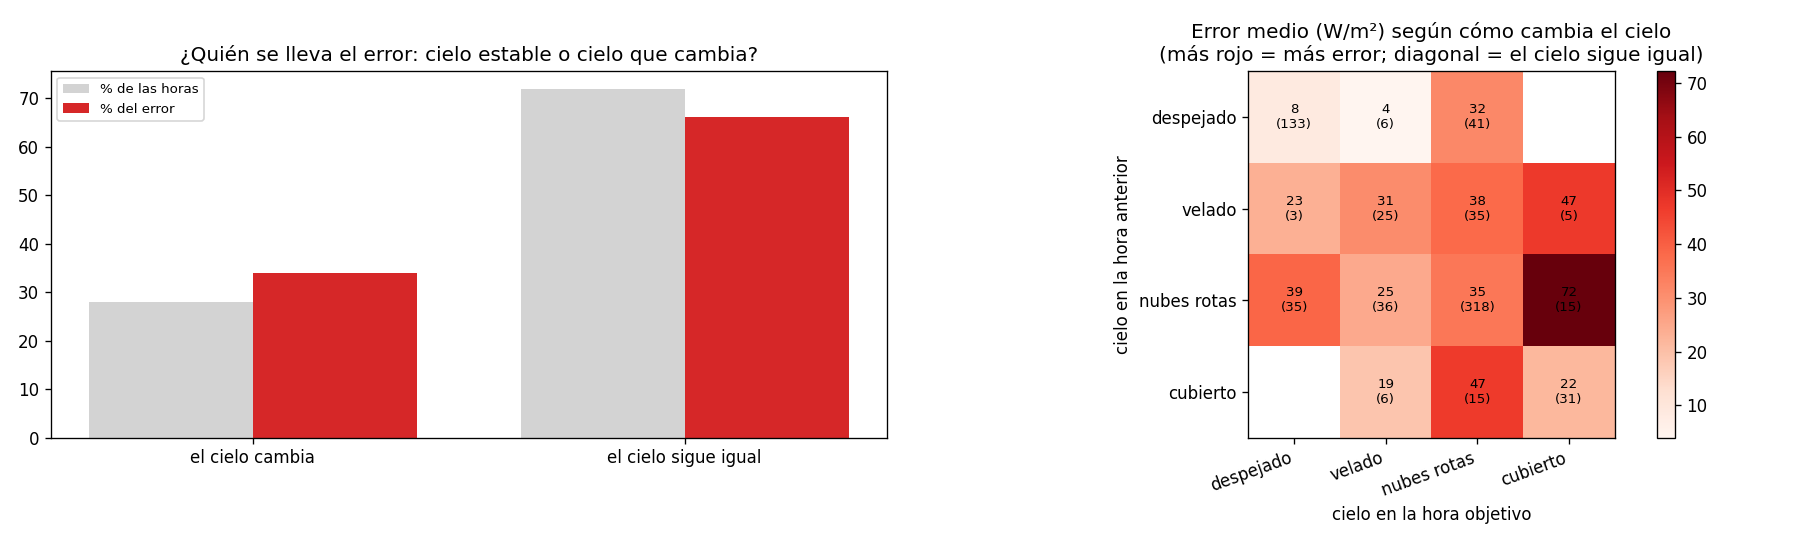

Values plotted in this chart, from the file beside it:
situación, horas, % de las horas, % del error, MAE [W/m²], sesgo [W/m²]
el cielo cambia, 197, 27.98, 33.95, 36.03, -1.467
el cielo sigue igual, 507, 72.02, 66.05, 27.24, -3.277
